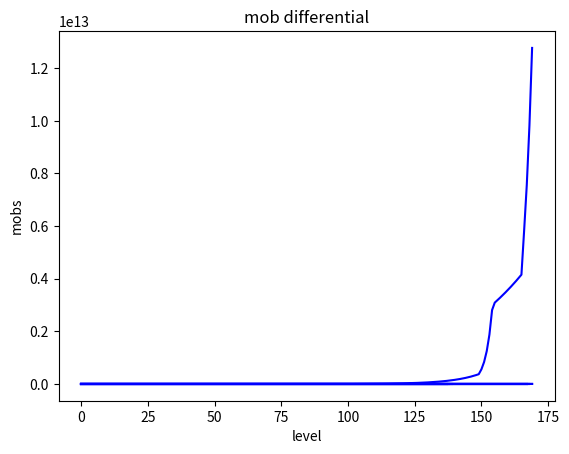

Reproduce this figure in Python. (Note: this script raises an exception after producing the figure.)
import matplotlib.pyplot as plt
import re

exp_req = [0,14,20,36,90,152,250,352,480,591,743,973,1290,1632,1928,2340,3480,4125,4995,5880,
           7840,6875,8243,10380,13052,16450,20700,26143,31950,38640,57035,65000,69125,72000,87239,105863,128694,182307,221450,269042,
           390368,438550,458137,468943,560177,669320,799963,1115396,1331100,1590273,2306878,2594255,2711490,2777349,3318059,3963400,4735913,6600425,7886110,9421875,
           13547310,15099446,15644776,15885934,18817757,22280630,26392968,36465972,43184958,51141217,73556918,81991117,84966758,86252845,102171368,120995493,143307208,198000645,234477760,277716683,
           381795797,406848219,403044458,391191019,442876559,501408635,567694433,749813704,849001357,961154774,
           1309582668,1382799035,1357505030,1305632790,1464862605,1628695740,1810772333,2348583653,2611145432,2903009208,
           3919352097,4063358600,3916810682,4314535354,4752892146,5235785988,5767741845,6353744416,6999284849,7710412189,
           8493790068,9356759139,10307405867,11354638303,12508269555,13779109742,15179067292,16721260528,18420140598,20291626883,
           22353256174,24624347002,27126180657,29882200612,32918232194,36262724585,39947017402,44005634371,48476606823,53401830076,
           58827456011,64804325542,71388445017,78641511031,86631488552,95433247789,105129265764,115810399166,127576735721,140538532070,
           154817246928,170546679216,187874221825,206962242762,227989606627,251153350660,276670531087,304780257046,335745931162,369857717768,
           554786576652,832179864978,1248269797467,1872404696201,2808607044301,3089467748731,3182151781193,3277616334629,3375944824668,3477223169408,
           3581539864490,3688986060425,3799655642237,3913645311505,4031054670850,4151986310975,5812780835365,7556615085975,9823599611767,12770679495297]

exp_req_universe = exp_req[:140]

exp_rew_normal = [0,2,4,5,9,9,11,12,13,14,15,
                  18,20,22,25,29,32,36,41,46,53,
                  61,69,79,90,103,119,136,156,177,201,
                  229,261,297,338,384,437,497,567,646,723,
                  809,905,1013,1134,1269,1421,1592,1782,2501,2501,
                  2501,2801,3136,3512,3934,4406,4934,5525,6188,6867,
                  11570,12841,14254,15821,21074,23391,25964,28819,31988,35506,
                  35506,36786,40832,45323,50308,55841,61983,68801,76369,84764,
                  94093,104443,115931,128683,141551,155706,155706,188403,207243,225894,
                  246224,268384,292538,318866,347563,375368,405397,437828,472854,496756,
                  579415,625767,592105,690630,756880,686512,800746,864805,774266,903102,
                  975349,975349,1100000,1250000,1250000,1356336,1412850,1471719,1533041,1596917,
                  1663456,1663456,1663456,1559786,1624778,1692477,1762997,1836455,1912974,1912974,
                  1912974,1912974,1949733,2030972,2115596,2302568,2310568,2310568,2310568,2310568,
                  2310568,2310568,2310568,2310568,10567199,10567199,10567199,10567199,10567199,10567199,
                  10567199,10567199,16143996,16143996,18861914,18861914,18861914,18861914,18861914,31568337,
                  31568337,31568337,31568337,31568337,31568337,31568337,31568337,31568337,31568337]

exp_rew_prem = [0,2,4,5,9,9,11,12,13,14,15,
                18,20,22,25,29,32,36,41,46,53,
                61,69,79,90,103,119,136,156,177,201,
                229,261,297,338,384,437,497,567,646,723,
                809,905,1013,1134,1269,1421,1592,1782,2501,2501,
                2501,2801,3136,3512,3934,4406,4934,5525,6188,6867,
                7622,8460,9391,10424,11570,12841,14254,29081,29081,29081,
                29081,29081,29081,54388,54388,54388,54388,54388,54388,101723,
                101723,101723,101723,101723,101723,186847,186847,186847,186847,186847,
                186847,322061,322061,322061,322061,322061,322061,525394,525394,525394,
                525394,525394,525394,828756,828756,828756,828756,828756,828756,1787500,
                1787500,1787500,1966250,1966250,2162875,2162875,2379162,2379162,2617079,2617079,
                2878787,2878787,2878787,3324998,3324998,3324998,3324998,3324998,4626735,4626735,
                4626735,4626735,4626735,5598350,5598350,5598350,5598350,5598350,6774003,6774003,
                6774003,6774003,6774003,8196544,8196544,8196544,8196544,8196544,8196544,9917819,
                9917819,9917819,16143996,16143996,18861914,18861914,18861914,18861914,18861914,31568337,
                31568337,31568337,31568337,31568337,31568337,31568337,31568337,31568337,31568337]

exp_rew_universe = [0,2,4,5,9,9,11,12,13,14,15,
                    18,20,22,25,29,32,36,41,46,53,
                    61,69,79,90,103,119,136,156,177,201,
                    229,261,297,338,384,437,497,567,646,723,
                    809,905,1013,1134,1269,1421,1592,1782,2501,2501,
                    2501,2801,3136,3512,3934,4406,4934,5525,6188,6867,
                    11570,12841,14254,15821,21074,23391,25964,28819,31988,35506,
                    35506,36786,40832,45323,50308,55841,61983,68801,76369,84764,
                    94093,104443,115931,128683,141551,155706,155706,188403,207243,225894,
                    246224,268384,292538,318866,347563,375368,405397,437828,472854,534050,
                    576774,576774,594939,594939,594939,638827,638827,638827,780247,838766,
                    907038,1492224,1584878,1677532,1862841,1955496,2048150,2140805,2140805,2326113,
                    2423644,2516299,2516299,2979571,3072225,3164880,3164880,3164880,3164880,3910992,
                    4096301,4471795,4471795,4471795,4471795,4471795,4471795,4471795,4471795]

change_req = []
change_rew_normal = []
change_rew_prem = []
change_rew_universe = []

mob_normal = []
mob_prem = []
mob_universe = []

### adding ratios
for i in range(168):
  change_req.append(exp_req[i+2]/exp_req[i+1])

for i in range(168):
  change_rew_normal.append(exp_rew_normal[i+2]/exp_rew_normal[i+1])

for i in range(168):
  change_rew_prem.append(exp_rew_prem[i+2]/exp_rew_prem[i+1])

for i in range(138):
  change_rew_universe.append(exp_rew_universe[i+2]/exp_rew_universe[i+1])

### adding mob amounts
for i in range(len(exp_req)-1):
  mob_normal.append(int(exp_req[i+1])/exp_rew_normal[i+1])

for i in range(len(exp_req)-1):
  mob_prem.append(int(exp_req[i+1])/exp_rew_prem[i+1])

for i in range(len(exp_req_universe)-1):
  mob_universe.append(int(exp_req_universe[i+1])/exp_rew_universe[i+1])

time_per_mob = 0

### to plot general time per level trend later
mob_diff = []
for i in range(len(mob_universe)-1):
  mob_diff.append(mob_universe[i+1]-mob_universe[i])

### exp requirements stuff
plt.title("Exp req plot")
plt.plot(range(170), exp_req , color = 'blue')
plt.xlabel("level")
plt.ylabel("exp req")
plt.show()

plt.title("Exp ratios")
plt.plot(range(168), change_req , color = 'blue')
plt.xlabel("level")
plt.ylabel("exp ratio")
plt.show()

### reward plots
plt.title("normal reward plot")
plt.plot(range(170), exp_rew_normal , color = 'blue')
plt.xlabel("level")
plt.ylabel("reward")
plt.show()

plt.title("premium reward plot")
plt.plot(range(170), exp_rew_prem , color = 'blue')
plt.xlabel("level")
plt.ylabel("reward")
plt.show()

plt.title("universe reward plot")
plt.plot(range(140), exp_rew_universe , color = 'blue')
plt.xlabel("level")
plt.ylabel("reward")
plt.show()

### reward ratios
plt.title("normal reward ratios")
plt.plot(range(168), change_rew_normal , color = 'blue')
plt.xlabel("level")
plt.ylabel("rew ratio")
plt.show()

plt.title("premium reward ratios")
plt.plot(range(168), change_rew_prem , color = 'blue')
plt.xlabel("level")
plt.ylabel("rew ratio")
plt.show()

plt.title("universe reward ratios")
plt.plot(range(138), change_rew_universe , color = 'blue')
plt.xlabel("level")
plt.ylabel("rew ratio")
plt.show()

### mob amounts
plt.title("normal mob amounts per level")
plt.plot(range(169), mob_normal , color = 'blue')
plt.xlabel("level")
plt.ylabel("mobs")
plt.show()

plt.title("premium mob amounts per level")
plt.plot(range(169), mob_prem , color = 'blue')
plt.xlabel("level")
plt.ylabel("mobs")
plt.show()

plt.title("universe mob amounts per level")
plt.plot(range(139), mob_universe , color = 'blue')
plt.xlabel("level")
plt.ylabel("mobs")
plt.show()

### mob amount(time) differential
plt.title("mob differential")
plt.plot(range(138), mob_diff , color = 'blue')
plt.xlabel("level")
plt.ylabel("mobs")
plt.show()

def calculatespesifictime():
  aoe = input("Do you aoe? (Enter Y for yes N for no)")
  if aoe == "Y":
    aoe_amount = int(input("How many mobs do you aoe?"))
    aoe_time = int(input("How many seconds does it take you to aoe?"))
    time_per_mob = aoe_time/aoe_amount
  if aoe == "N":
    time_per_mob = int(input("How many second does it take you to down 1 mob of your level?"))
  starting_level = input("What level are you at? (For example enter like 15, 70M or 130H)")
  end_level = input("What level do you want to get to? (Add H or M for hero and master. example: 130H)")
  version = input("What version of flyff do you play? (Enter P for flyff pc, U for flyff universe.)")
  prem = input("Do you have access to premium areas like azria,traseia? Enter Y for yes N for no (Coral island not necessary.)")
  amp = input("What is your exp amplification% ? (for example enter 250 if you level with 5 es amps active or 0 if you have no amps)")
  mobs = 0


 ### calculation
  if version =="P":
    if prem == "Y":
      mobs = sum(mob_prem[int(re.sub("M|H|\s", "", starting_level))-1:int(re.sub("M|H|\s", "",end_level))])
      if not("M" in starting_level) and not("H" in starting_level) and "M" in end_level:
        mobs += sum(mob_prem[59:int(re.sub("M|H|\s", "",end_level))]*2+sum(mob_prem[int(re.sub("M|H|\s", "",end_level))-1:120]))
      elif not("M" in starting_level) and not("H" in starting_level) and "H" in end_level:
        mobs += sum(mob_prem[59:120])*2
      elif "M" in starting_level and "M" in end_level:
        mobs += mobs
      elif "M" in starting_level and "H" in end_level:
        mobs += sum(mob_prem[int(re.sub("M|H|\s", "", starting_level))-1:120])
    if prem == "N":
      mobs = sum(mob_normal[int(re.sub("M|H|\s", "", starting_level))-1:int(re.sub("M|H|\s", "",end_level))])
      if not("M" in starting_level) and not("H" in starting_level) and "M" in end_level:
        mobs += sum(mob_normal[59:int(re.sub("M|H|\s", "",end_level))]*2+sum(mob_normal[int(re.sub("M|H|\s", "",end_level))-1:120]))
      elif not("M" in starting_level) and not("H" in starting_level) and "H" in end_level:
        mobs += sum(mob_normal[59:120])*2
      elif "M" in starting_level and "M" in end_level:
        mobs += mobs
      elif "M" in starting_level and "H" in end_level:
        mobs += sum(mob_normal[int(re.sub("M|H|\s", "", starting_level))-1:120])
  if version == "U":
    mobs = sum(mob_universe[int(re.sub("M|H|\s", "", starting_level))-1:int(re.sub("M|H|\s", "",end_level))])
    if not("M" in starting_level) and not("H" in starting_level) and "M" in end_level:
      mobs += sum(mob_universe[59:int(re.sub("M|H|\s", "",end_level))]*2+sum(mob_universe[int(re.sub("M|H|\s", "",end_level))-1:120]))
    elif not("M" in starting_level) and not("H" in starting_level) and "H" in end_level:
      mobs += sum(mob_universe[59:120])*2
    elif "M" in starting_level and "M" in end_level:
      mobs += mobs
    elif "M" in starting_level and "H" in end_level:
      mobs += sum(mob_universe[int(re.sub("M|H|\s", "", starting_level))-1:120])
  time = round((mobs*time_per_mob/((int(amp)+100)/100)/3600),2)
  ### results
  print(f"Your total time to your goal is: {time} hours.")

def calculate():
  try:
    calculatespesifictime()
  except Exception as e:
    print("")
    print("You entered inputs incorrectly (Be careful to capitalize Letters)")
    print("Try again")
    print("")
    calculate()

calculate()